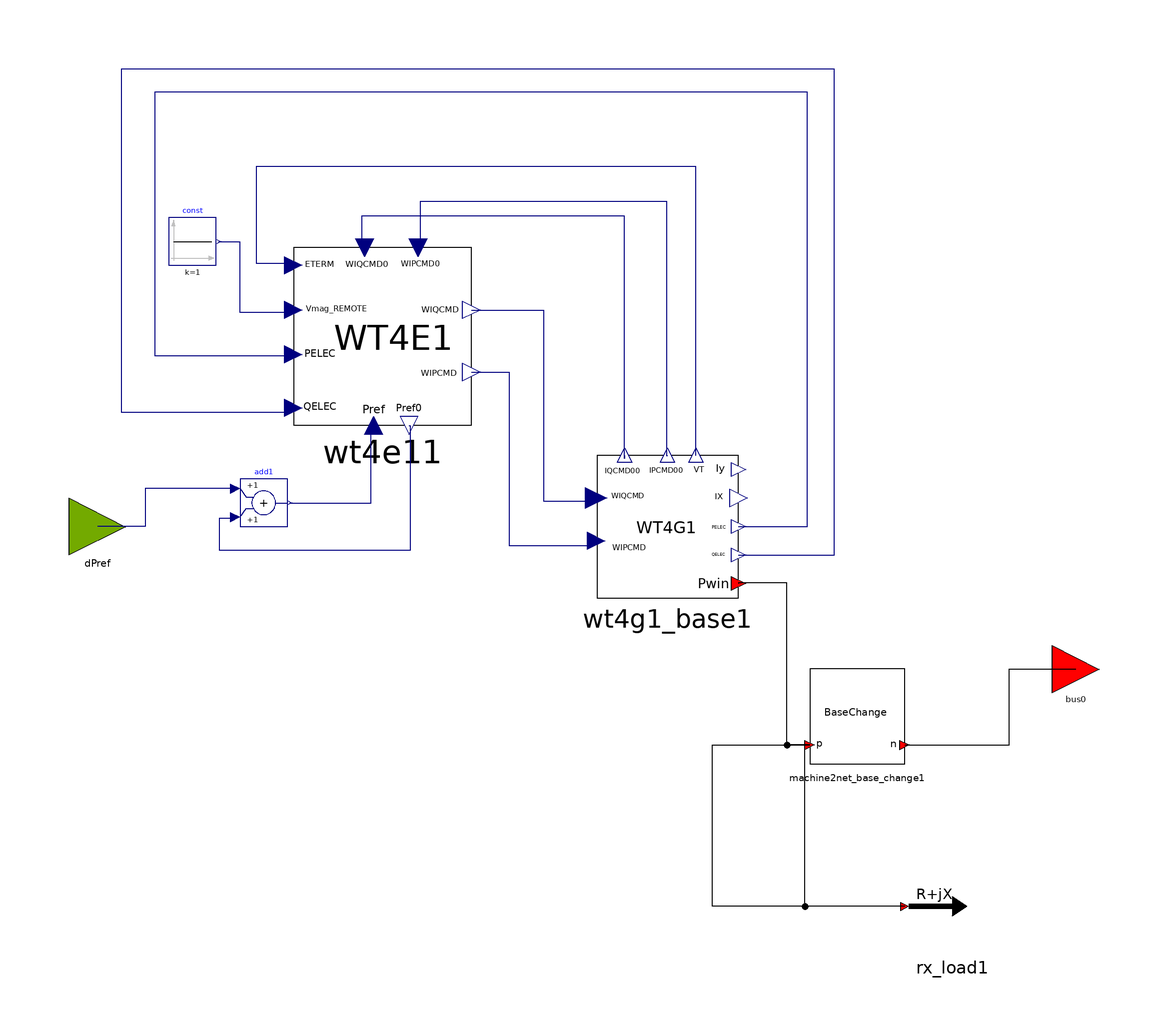

Above is the diagram view of the following Modelica model: its components placed by their Placement annotations and its connect equations drawn as lines.

model WT4G1_WT4E1
  extends WT4G1BasePRef;

  // parameters required for initialization
  parameter Real Tfv = 0.15 "- V-regulator filter" annotation(Dialog(tab = "Dynamic parameters"));
  parameter Real Kpv = 18 "- V-regulator proportional gain" annotation(Dialog(tab = "Dynamic parameters"));
  parameter Real Kiv = 5 "- V-regulator integrator gain" annotation(Dialog(tab = "Dynamic parameters"));
  parameter Real Kpp = 0.05 "- T-regulator proportional gain" annotation(Dialog(tab = "Dynamic parameters"));
  parameter Real Kip = 0.1 "- T-regulator integrator gain" annotation(Dialog(tab = "Dynamic parameters"));
  parameter Real Kf = 0 "- Rate feedback gain" annotation(Dialog(tab = "Dynamic parameters"));
  parameter Real Tf = 0.08 "- Rate feedback time constant" annotation(Dialog(tab = "Dynamic parameters"));
  parameter Real QMX = 0.47 "- V-regulator max limit" annotation(Dialog(tab = "Dynamic parameters"));
  parameter Real QMN = -0.47 "- V-regulator min limit" annotation(Dialog(tab = "Dynamic parameters"));
  parameter Real IPMAX = 1.1 "- Max active current limit" annotation(Dialog(tab = "Dynamic parameters"));
  parameter Real TRV = 0 "- V-sensor" annotation(Dialog(tab = "Dynamic parameters"));
  parameter Real dPMX = 0.5 "- Max limit in power PI controller (pu)" annotation(Dialog(tab = "Dynamic parameters"));
  parameter Real dPMN = -0.5 "- Min limit in power PI controller (pu)" annotation(Dialog(tab = "Dynamic parameters"));
  parameter Real T_POWER = 0.05 "- Power filter time constant" annotation(Dialog(tab = "Dynamic parameters"));
  parameter Real KQi = 0.1 "- MVAR/Volt gain" annotation(Dialog(tab = "Dynamic parameters"));
  parameter Real VMINCL = 0.9 annotation(Dialog(tab = "Dynamic parameters"));
  parameter Real VMAXCL = 1.1 annotation(Dialog(tab = "Dynamic parameters"));
  parameter Real KVi = 120 "- Volt/MVAR gain" annotation(Dialog(tab = "Dynamic parameters"));
  parameter Real Tv = 0.05 "- Lag time constant in WindVar controller" annotation(Dialog(tab = "Dynamic parameters"));
  parameter Real Tp = 0.05 "- Pelec filter in fast PF controller" annotation(Dialog(tab = "Dynamic parameters"));
  parameter Real ImaxTD = 1.7 "- Converter current limit" annotation(Dialog(tab = "Dynamic parameters"));
  parameter Real Iphl = 1.11 "- Hard active current limit" annotation(Dialog(tab = "Dynamic parameters"));
  parameter Real Iqhl = 1.11 "- Hard reactive current limit" annotation(Dialog(tab = "Dynamic parameters"));
  // ICONs
  parameter Real Remote_bus = 0 "ICONM : # for voltage control; 0 for local control" annotation(Dialog(tab = "ICONs"));
  parameter Real PFAFLG = 0 "ICONM1 :=1 if PF fast control enabled" annotation(Dialog(tab = "ICONs"));
  parameter Real VARFLG = 1 "ICONM2 :=1 if Qord is provided by WindVar" annotation(Dialog(tab = "ICONs"));
  parameter Real PQFLAG = 0 "ICONM3 :=1 for P priority, =0 for Q priority" annotation(Dialog(tab = "ICONs"));
  parameter Real Positive_sequence = 1 "1: positive sequence, 0: Unbalanced 3-phase" annotation(Dialog(tab = "3-phase network parameters"));
  parameter Real Vbase = 1 "Base Voltage of connected bus, used for 3-phase network" annotation(Dialog(tab = "3-phase network parameters"));
  parameter Real Sbase_network = 1 "Network base power, used for 3-phase network" annotation(Dialog(tab = "3-phase network parameters"));
  OpalRT.Electrical.Load.ConstantImpedance2 rx_load1(R = ZSOURCE_RE, X = 999999) annotation(Placement(visible = true, transformation(origin = {80, -80}, extent = {{-10, -10}, {10, 10}}, rotation = 0)));
  OpalRT.Electrical.Renewable.WindTurbineGenerator.WT4.WT4E1 wt4e11(ETERM0 = Vt_abs, Tfv = Tfv, Kpv = Kpv, Kiv = Kiv, Kpp = Kpp, Kip = Kip, Kf = Kf, Tf = Tf, QMX = QMX, QMN = QMN, IPMAX = IPMAX, TRV = TRV, dPMX = dPMX, dPMN = dPMN, T_POWER = T_POWER, KQi = KQi, VMINCL = VMINCL, VMAXCL = VMAXCL, KVi = KVi, Tv = Tv, Tp = Tp, ImaxTD = ImaxTD, Iphl = Iphl, Iqhl = Iqhl, Remote_bus = Remote_bus, PFAFLG = PFAFLG, VARFLG = VARFLG, PQFLAG = PQFLAG, PELEC0 = P_gen0, QELEC0 = Q_gen0) annotation(Placement(visible = true, transformation(origin = {-40, 40}, extent = {{-18.75, -18.75}, {18.75, 18.75}}, rotation = 0)));
  Modelica.Blocks.Sources.Constant const(k = 1) annotation(Placement(visible = true, transformation(origin = {-80, 60}, extent = {{-5, -5}, {5, 5}}, rotation = 0)));
  Modelica.Blocks.Math.Add add1 annotation(Placement(visible = true, transformation(origin = {-65, 5}, extent = {{-5, -5}, {5, 5}}, rotation = 0)));
protected
  parameter Real P_gen0(fixed = false) "The initial values of P";
  parameter Real Q_gen0(fixed = false) "The initial values of Q";
initial equation
  P_gen0 = P_gen / SB;
  Q_gen0 = Q_gen / SB;
equation
  connect(rx_load1.p, machine2net_base_change1.p) annotation(Line(points = {{70,-80},
          {48.9851,-80},{48.9851,-46},{50,-46}}));
  connect(add1.u1, dPref) annotation(Line(points={{-71,8},{-90,8},{-90,0},{-100,
          0}},                   color = {0, 0, 127}));
  connect(wt4e11.Pref0, add1.u2) annotation(Line(points = {{-34.375,21.25},{
          -34.1686,21.25},{-34.1686,-5.01139},{-74.2597,-5.01139},{-74.2597,
          1.82232},{-71,1.82232},{-71,2}}, color = {0, 0, 127}));
  connect(add1.y, wt4e11.Pref) annotation(Line(points = {{-59.5,5},{-42.369,5},
          {-42.369,21.25},{-41.875,21.25}}, color = {0, 0, 127}));
  connect(const.y, wt4e11.Vmag_REMOTE) annotation(Line(points = {{-74.5, 60}, {-70.0947, 60}, {-70.0947, 47.3613}, {-70.0947, 47.3613}, {-70.0947, 45.1962}, {-58.75, 45.1962}, {-58.75, 45.625}}, color = {0, 0, 127}));
  connect(wt4g1_base1.QELEC, wt4e11.QELEC) annotation(Line(points = {{35, -6}, {55.2097, -6}, {55.2097, 96.3464}, {-94.9932, 96.3464}, {-94.9932, 24.0866}, {-59.2693, 24.0866}, {-59.2693, 25}, {-58.75, 25}}, color = {0, 0, 127}));
  connect(wt4g1_base1.PELEC, wt4e11.PELEC) annotation(Line(points = {{35, 0}, {49.5264, 0}, {49.5264, 91.475}, {-87.9567, 91.475}, {-87.9567, 35.9946}, {-60.0812, 35.9946}, {-60.0812, 36.25}, {-58.75, 36.25}}, color = {0, 0, 127}));
  connect(wt4g1_base1.VTt, wt4e11.ETERM) annotation(Line(points = {{26, 15}, {25.9811, 15}, {25.9811, 75.7781}, {-66.5765, 75.7781}, {-66.5765, 55.4804}, {-59.2693, 55.4804}, {-59.2693, 55}, {-58.75, 55}}, color = {0, 0, 127}));
  connect(wt4e11.WIPCMD0, wt4g1_base1.Ipcmd00) annotation(Line(points = {{-32.5, 58.75}, {-31.935, 58.75}, {-31.935, 68.4709}, {19.7564, 68.4709}, {19.7564, 15}, {20, 15}}, color = {0, 0, 127}));
  connect(wt4g1_base1.Iqcmd00, wt4e11.WIQCMD0) annotation(Line(points = {{11, 15}, {11, 14.3166}, {11, 65.3759}, {-44.4191, 65.3759}, {-44.4191, 58.75}, {-43.75, 58.75}}, color = {0, 0, 127}));
  connect(wt4e11.WIPCMD, wt4g1_base1.IPCMD) annotation(Line(points = {{-21.25, 32.5}, {-13.3741, 32.5}, {-13.3741, -3.98349}, {4.39351, -3.98349}, {4.39351, -3}, {5, -3}}, color = {0, 0, 127}));
  connect(wt4e11.WIQCMD, wt4g1_base1.IQCMD) annotation(Line(points = {{-21.25, 45.625}, {-6.08485, 45.625}, {-6.08485, 5.35592}, {4.6213, 5.35592}, {4.6213, 6}, {5, 6}}, color = {0, 0, 127}));
  annotation(Icon(graphics={ Rectangle(origin = {0.625, 0}, extent = {{-99.6875, 99.6875}, {99.6875, -99.6875}})}));
end WT4G1_WT4E1;